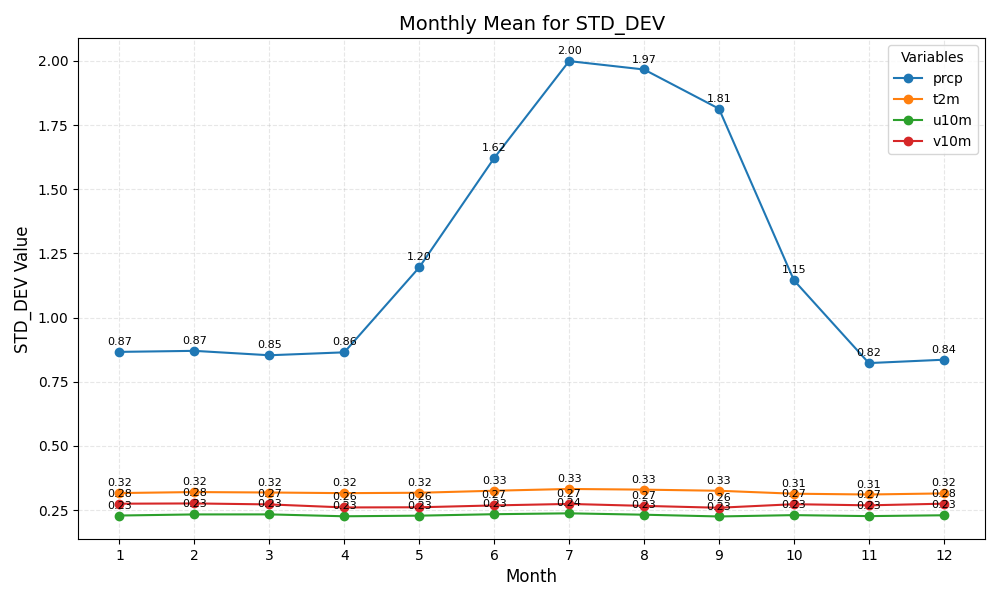

Data behind this chart, as committed beside it:
month	prcp	t2m	u10m	v10m
1	0.87	0.32	0.23	0.28
2	0.87	0.32	0.23	0.28
3	0.85	0.32	0.23	0.27
4	0.86	0.32	0.23	0.26
5	1.20	0.32	0.23	0.26
6	1.62	0.33	0.23	0.27
7	2.00	0.33	0.24	0.27
8	1.97	0.33	0.23	0.27
9	1.81	0.33	0.23	0.26
10	1.15	0.31	0.23	0.27
11	0.82	0.31	0.23	0.27
12	0.84	0.32	0.23	0.28
